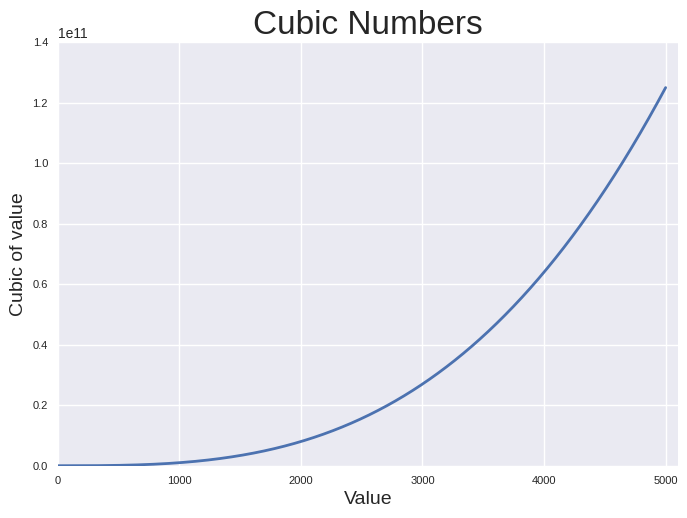

Write the Python code that produced this figure.
import matplotlib.pyplot as plt

nums = range(1,5001)
cubic_nums = [x**3 for x in nums]

print(plt.style.available) #styles availables
plt.style.use('seaborn-v0_8') #use a plot style
fig,ax = plt.subplots()
ax.plot(nums,cubic_nums,linewidth=2)

#set chat title and label axes.
ax.set_title("Cubic Numbers", fontsize=24)
ax.set_xlabel("Value", fontsize=14)
ax.set_ylabel("Cubic of value", fontsize=14)

#set size of tick labels.
ax.tick_params(labelsize=8)

#set the range for each axis.
ax.axis([0,5100,0,140_000_000_000])

#showing the plot
plt.show()